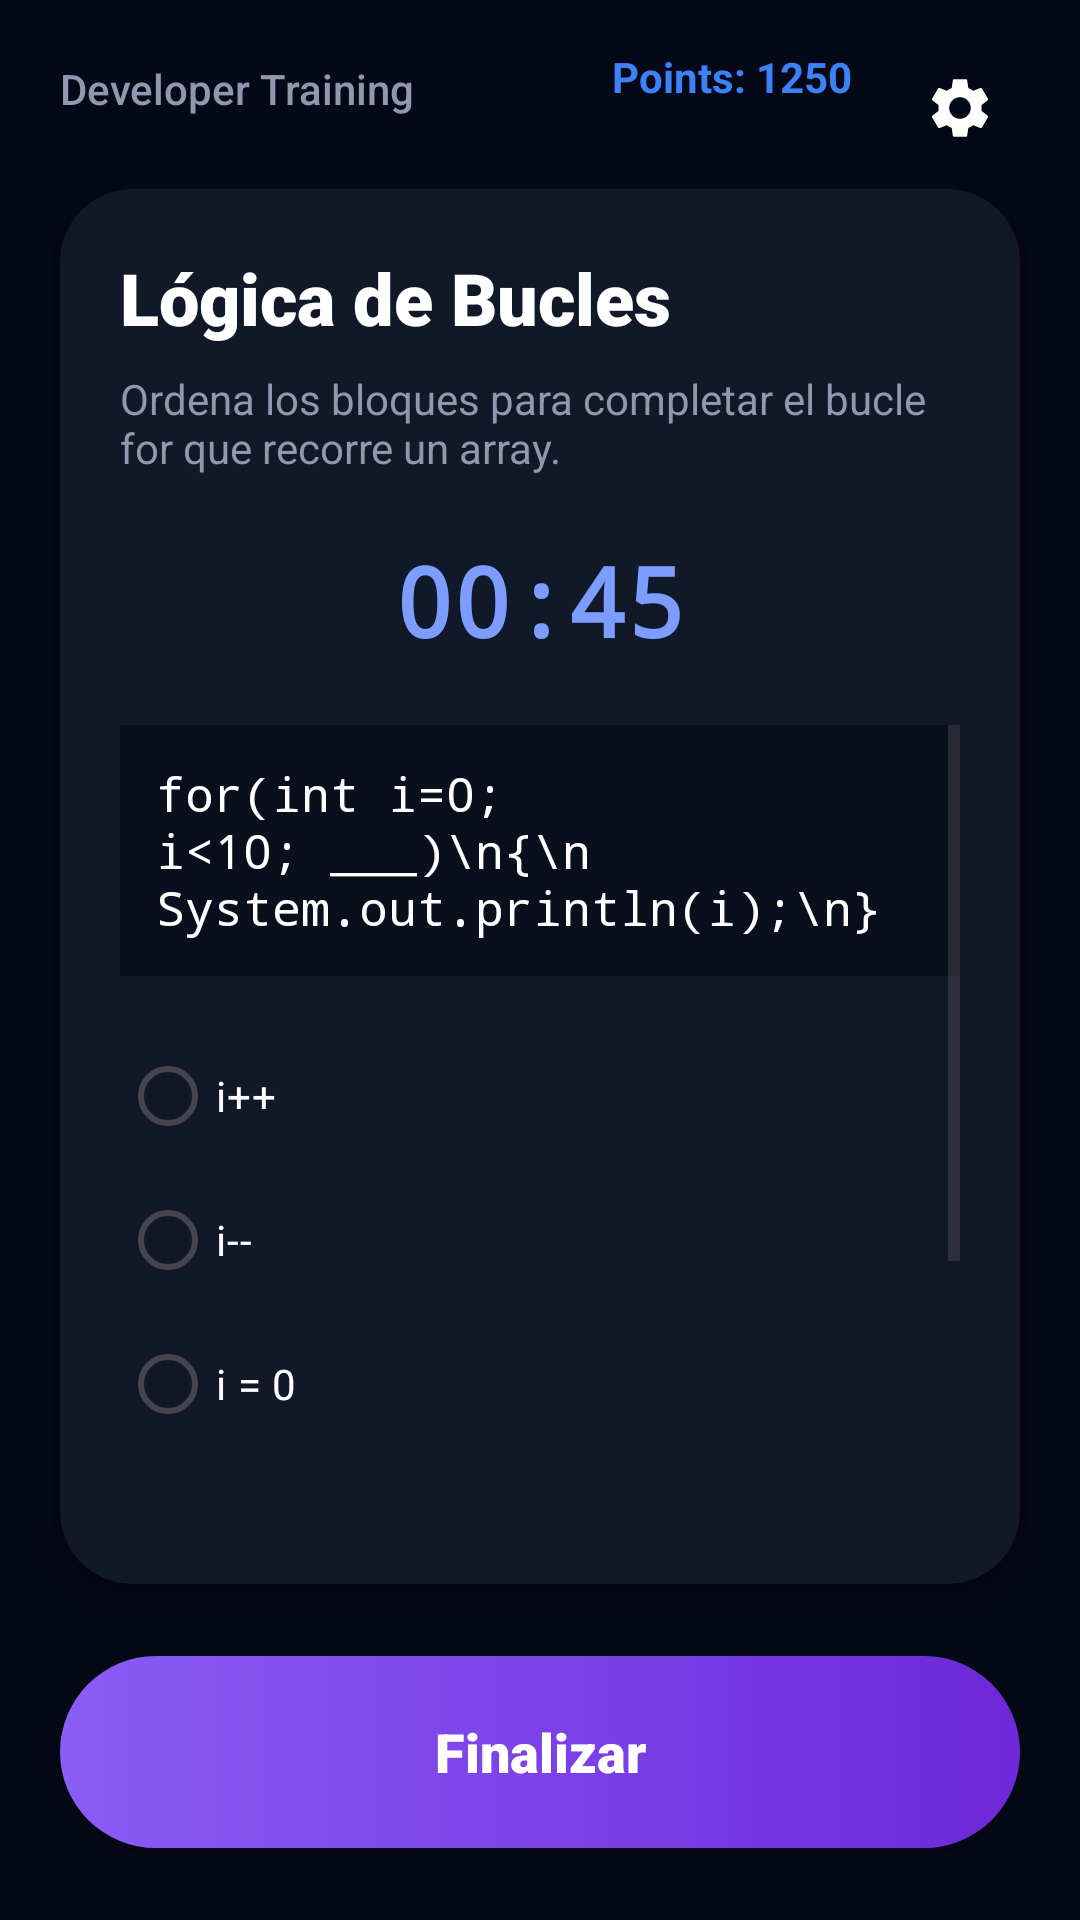

The Android layout XML behind this screen, and the referenced resources:
<!-- AndroidManifest.xml: application theme Theme.Developer_Training -->
<!-- res/layout/nivel1.xml -->
<?xml version="1.0" encoding="utf-8"?>
<androidx.constraintlayout.widget.ConstraintLayout xmlns:android="http://schemas.android.com/apk/res/android"
    xmlns:app="http://schemas.android.com/apk/res-auto"
    xmlns:tools="http://schemas.android.com/tools"
    android:layout_width="match_parent"
    android:layout_height="match_parent"
    android:background="@color/bg_game"
    tools:context=".HistorialActivity">

    
    <TextView
        android:id="@+id/tv_app_title"
        android:layout_width="wrap_content"
        android:layout_height="wrap_content"
        android:layout_marginStart="20dp"
        android:layout_marginTop="20dp"
        android:fontFamily="sans-serif-medium"
        android:text="Developer Training"
        android:textColor="@color/text_subtitle"
        android:textSize="14sp"
        app:layout_constraintStart_toStartOf="parent"
        app:layout_constraintTop_toTopOf="parent" />

    <LinearLayout
        android:id="@+id/layout_points"
        android:layout_width="wrap_content"
        android:layout_height="wrap_content"
        android:layout_marginTop="16dp"
        android:layout_marginEnd="16dp"
        android:gravity="center_vertical"
        android:orientation="horizontal"
        app:layout_constraintEnd_toStartOf="@+id/btn_game_settings"
        app:layout_constraintTop_toTopOf="parent">

        <TextView
            android:layout_width="wrap_content"
            android:layout_height="wrap_content"
            android:text="Points: 1250"
            android:textColor="@color/accent_blue"
            android:textSize="14sp"
            android:textStyle="bold" />
    </LinearLayout>

    <ImageButton
        android:id="@+id/btn_game_settings"
        android:layout_width="40dp"
        android:layout_height="40dp"
        android:layout_marginTop="16dp"
        android:layout_marginEnd="20dp"
        android:background="?attr/selectableItemBackgroundBorderless"
        android:padding="8dp"
        android:src="@drawable/ic_settings"
        app:layout_constraintEnd_toEndOf="parent"
        app:layout_constraintTop_toTopOf="parent"
        app:tint="@color/white" />

    
    <androidx.cardview.widget.CardView
        android:id="@+id/card_challenge"
        android:layout_width="0dp"
        android:layout_height="0dp"
        android:layout_marginStart="20dp"
        android:layout_marginTop="24dp"
        android:layout_marginEnd="20dp"
        android:layout_marginBottom="24dp"
        app:cardBackgroundColor="@color/card_bg"
        app:cardCornerRadius="24dp"
        app:cardElevation="8dp"
        app:layout_constraintBottom_toTopOf="@+id/btn_finish"
        app:layout_constraintEnd_toEndOf="parent"
        app:layout_constraintStart_toStartOf="parent"
        app:layout_constraintTop_toBottomOf="@id/tv_app_title">

        <androidx.constraintlayout.widget.ConstraintLayout
            android:layout_width="match_parent"
            android:layout_height="match_parent"
            android:padding="20dp">

            <TextView
                android:id="@+id/tv_challenge_name"
                android:layout_width="wrap_content"
                android:layout_height="wrap_content"
                android:fontFamily="sans-serif-black"
                android:text="Lógica de Bucles"
                android:textColor="@color/white"
                android:textSize="24sp"
                app:layout_constraintStart_toStartOf="parent"
                app:layout_constraintTop_toTopOf="parent" />

            <TextView
                android:id="@+id/tv_challenge_desc"
                android:layout_width="0dp"
                android:layout_height="wrap_content"
                android:layout_marginTop="8dp"
                android:text="Ordena los bloques para completar el bucle for que recorre un array."
                android:textColor="@color/text_subtitle"
                android:textSize="14sp"
                app:layout_constraintEnd_toEndOf="parent"
                app:layout_constraintStart_toStartOf="parent"
                app:layout_constraintTop_toBottomOf="@id/tv_challenge_name" />

            <TextView
                android:id="@+id/tv_timer"
                android:layout_width="wrap_content"
                android:layout_height="wrap_content"
                android:layout_marginTop="20dp"
                android:fontFamily="monospace"
                android:text="00:45"
                android:textColor="@color/timer_color"
                android:textSize="32sp"
                android:textStyle="bold"
                app:layout_constraintEnd_toEndOf="parent"
                app:layout_constraintStart_toStartOf="parent"
                app:layout_constraintTop_toBottomOf="@id/tv_challenge_desc" />

            
            <ScrollView
                android:layout_width="0dp"
                android:layout_height="0dp"
                android:layout_marginTop="20dp"
                android:layout_marginBottom="20dp"
                app:layout_constraintBottom_toTopOf="@+id/navigation_layout"
                app:layout_constraintEnd_toEndOf="parent"
                app:layout_constraintStart_toStartOf="parent"
                app:layout_constraintTop_toBottomOf="@id/tv_timer">

                <LinearLayout
                    android:layout_width="match_parent"
                    android:layout_height="wrap_content"
                    android:orientation="vertical">

                    <TextView
                        android:id="@+id/tv_code_snippet"
                        android:layout_width="match_parent"
                        android:layout_height="wrap_content"
                        android:background="#0A0F1D"
                        android:fontFamily="monospace"
                        android:padding="12dp"
                        android:text="for(int i=0; i&lt;10; ___)\n{\n  System.out.println(i);\n}"
                        android:textColor="@color/white"
                        android:textSize="16sp" />

                    <RadioGroup
                        android:id="@+id/rg_options"
                        android:layout_width="match_parent"
                        android:layout_height="wrap_content"
                        android:layout_marginTop="16dp">

                        <RadioButton
                            android:id="@+id/rb_option1"
                            android:layout_width="match_parent"
                            android:layout_height="wrap_content"
                            android:text="i++"
                            android:textColor="@color/white"
                            android:buttonTint="@color/accent_blue" />

                        <RadioButton
                            android:id="@+id/rb_option2"
                            android:layout_width="match_parent"
                            android:layout_height="wrap_content"
                            android:text="i--"
                            android:textColor="@color/white"
                            android:buttonTint="@color/accent_blue" />

                        <RadioButton
                            android:id="@+id/rb_option3"
                            android:layout_width="match_parent"
                            android:layout_height="wrap_content"
                            android:text="i = 0"
                            android:textColor="@color/white"
                            android:buttonTint="@color/accent_blue" />

                        <RadioButton
                            android:id="@+id/rb_option4"
                            android:layout_width="match_parent"
                            android:layout_height="wrap_content"
                            android:text="i += 2"
                            android:textColor="@color/white"
                            android:buttonTint="@color/accent_blue" />

                        <RadioButton
                            android:id="@+id/rb_option5"
                            android:layout_width="match_parent"
                            android:layout_height="wrap_content"
                            android:text="break"
                            android:textColor="@color/white"
                            android:buttonTint="@color/accent_blue" />
                    </RadioGroup>
                </LinearLayout>
            </ScrollView>

            <LinearLayout
                android:id="@+id/navigation_layout"
                android:layout_width="match_parent"
                android:layout_height="wrap_content"
                android:gravity="center"
                android:orientation="horizontal"
                android:visibility="gone"
                app:layout_constraintBottom_toBottomOf="parent">

                <Button
                    android:id="@+id/btn_previous"
                    android:layout_width="wrap_content"
                    android:layout_height="48dp"
                    android:layout_marginEnd="10dp"
                    android:background="@drawable/btn_secondary"
                    android:text="Anterior"
                    android:textAllCaps="false"
                    android:textColor="@color/accent_blue"
                    app:backgroundTint="@null" />

                <Button
                    android:id="@+id/btn_next"
                    android:layout_width="wrap_content"
                    android:layout_height="48dp"
                    android:background="@drawable/btn_purple"
                    android:paddingStart="24dp"
                    android:paddingEnd="24dp"
                    android:text="Siguiente"
                    android:textAllCaps="false"
                    android:textColor="@color/white"
                    app:backgroundTint="@null" />
            </LinearLayout>

        </androidx.constraintlayout.widget.ConstraintLayout>
    </androidx.cardview.widget.CardView>

    
    <Button
        android:id="@+id/btn_finish"
        android:layout_width="0dp"
        android:layout_height="64dp"
        android:layout_marginStart="20dp"
        android:layout_marginEnd="20dp"
        android:layout_marginBottom="24dp"
        android:background="@drawable/btn_purple"
        android:fontFamily="sans-serif-black"
        android:text="Finalizar"
        android:textAllCaps="false"
        android:textColor="@color/white"
        android:textSize="18sp"
        app:backgroundTint="@null"
        app:layout_constraintBottom_toBottomOf="parent"
        app:layout_constraintEnd_toEndOf="parent"
        app:layout_constraintStart_toStartOf="parent" />

</androidx.constraintlayout.widget.ConstraintLayout>
<!-- resources referenced by this layout -->
<resources>
  <color name="accent_blue">#3B82F6</color>
  <color name="bg_game">#050816</color>
  <color name="card_bg">#111827</color>
  <color name="text_subtitle">#8E99AF</color>
  <color name="timer_color">#7C9DFF</color>
  <color name="white">#FFFFFFFF</color>
  <!-- drawable btn_purple (drawable) -->
  <?xml version="1.0" encoding="utf-8"?>
  <shape xmlns:android="http://schemas.android.com/apk/res/android">
      <gradient
          android:startColor="@color/purple_btn_start"
          android:endColor="@color/purple_btn_end"
          android:angle="0"/>
      <corners android:radius="32dp"/>
  </shape>
  <!-- drawable btn_secondary (drawable) -->
  <?xml version="1.0" encoding="utf-8"?>
  <shape xmlns:android="http://schemas.android.com/apk/res/android">
      <solid android:color="#1F2937"/>
      <stroke android:width="1dp" android:color="@color/accent_blue"/>
      <corners android:radius="20dp"/>
  </shape>
  <!-- drawable ic_settings (drawable) -->
  <vector xmlns:android="http://schemas.android.com/apk/res/android"
      android:width="24dp"
      android:height="24dp"
      android:viewportWidth="24"
      android:viewportHeight="24">
      <path
          android:fillColor="#FFFFFF"
          android:pathData="M19.14,12.94c0.04,-0.3 0.06,-0.61 0.06,-0.94c0,-0.32 -0.02,-0.64 -0.07,-0.94l2.03,-1.58c0.18,-0.14 0.23,-0.41 0.12,-0.61l-1.92,-3.32c-0.12,-0.22 -0.37,-0.29 -0.59,-0.22l-2.39,0.96c-0.5,-0.38 -1.03,-0.7 -1.62,-0.94L14.4,2.81c-0.04,-0.24 -0.24,-0.41 -0.48,-0.41h-3.84c-0.24,0 -0.43,0.17 -0.47,0.41L9.25,5.35C8.66,5.59 8.13,5.91 7.63,6.29L5.24,5.33c-0.22,-0.08 -0.47,0 -0.59,0.22L2.74,8.87c-0.12,0.21 -0.08,0.47 0.12,0.61l2.03,1.58C4.84,11.36 4.81,11.69 4.81,12c0,0.31 0.02,0.64 0.07,0.94l-2.03,1.58c-0.18,0.14 -0.23,0.41 -0.12,0.61l1.92,3.32c0.12,0.22 0.37,0.29 0.59,0.22l2.39,-0.96c0.5,0.38 1.03,0.7 1.62,0.94l0.36,2.54c0.05,0.24 0.24,0.41 0.48,0.41h3.84c0.24,0 0.44,-0.17 0.47,-0.41l0.36,-2.54c0.59,-0.24 1.13,-0.56 1.62,-0.94l2.39,0.96c0.22,0.08 0.47,0 0.59,-0.22l1.92,-3.32c0.12,-0.21 0.07,-0.47 -0.12,-0.61L19.14,12.94zM12,15.6c-1.98,0 -3.6,-1.62 -3.6,-3.6s1.62,-3.6 3.6,-3.6s3.6,1.62 3.6,3.6S13.98,15.6 12,15.6z"/>
  </vector>
  <style name="Theme.Developer_Training" parent="Base.Theme.Developer_Training" />
  <color name="purple_btn_start">#8B5CF6</color>
  <color name="purple_btn_end">#6D28D9</color>
  <style name="Base.Theme.Developer_Training" parent="Theme.Material3.DayNight.NoActionBar">
          
          
      </style>
</resources>
